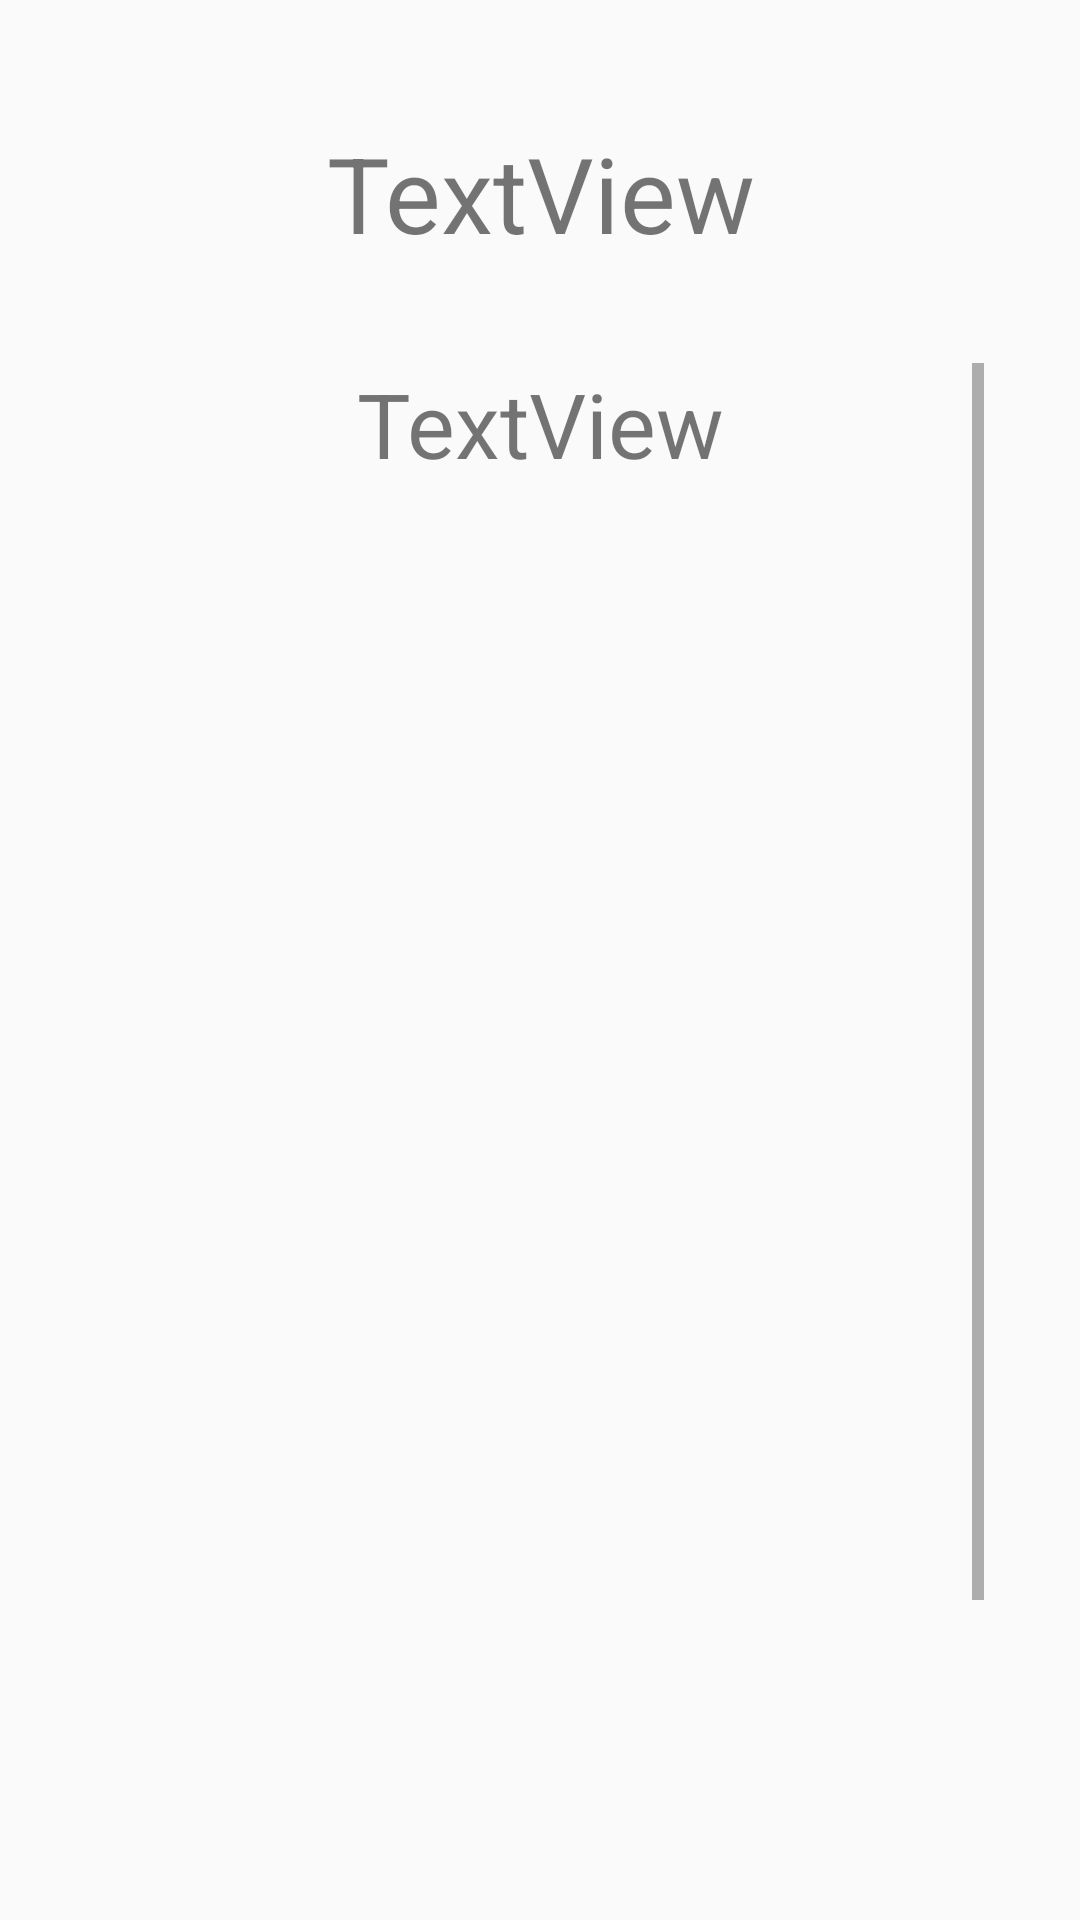

Android layout source for this screen:
<!-- AndroidManifest.xml: application theme AppTheme -->
<!-- res/layout/activity_universal_incorrect.xml -->
<?xml version="1.0" encoding="utf-8"?>

<androidx.constraintlayout.widget.ConstraintLayout xmlns:android="http://schemas.android.com/apk/res/android"
    xmlns:app="http://schemas.android.com/apk/res-auto"
    xmlns:tools="http://schemas.android.com/tools"
    android:layout_width="match_parent"
    android:layout_height="match_parent"
    tools:context=".UniversalIncorrect">

    <TextView
        android:id="@+id/incorrectTitle"
        android:layout_width="341dp"
        android:layout_height="65dp"
        android:layout_marginStart="32dp"
        android:layout_marginLeft="32dp"
        android:layout_marginTop="32dp"
        android:layout_marginEnd="32dp"
        android:layout_marginRight="32dp"
        android:layout_marginBottom="32dp"
        android:gravity="center"
        android:text="TextView"
        android:textSize="35sp"
        app:layout_constraintBottom_toTopOf="@+id/incorrectExplanation"
        app:layout_constraintEnd_toEndOf="parent"
        app:layout_constraintStart_toStartOf="parent"
        app:layout_constraintTop_toTopOf="parent" />

    <ScrollView
        android:layout_width="0dp"
        android:layout_height="0dp"
        android:layout_marginStart="32dp"
        android:layout_marginLeft="32dp"
        android:layout_marginTop="24dp"
        android:layout_marginEnd="32dp"
        android:layout_marginRight="32dp"
        android:layout_marginBottom="32dp"
        app:layout_constraintBottom_toBottomOf="parent"
        app:layout_constraintEnd_toEndOf="parent"
        app:layout_constraintStart_toStartOf="parent"
        app:layout_constraintTop_toBottomOf="@+id/incorrectTitle">

        <LinearLayout
            android:layout_width="match_parent"
            android:layout_height="wrap_content"
            android:orientation="vertical">

            <TextView
                android:id="@+id/incorrectExplanation"
                android:layout_width="match_parent"
                android:layout_height="575dp"
                android:text="TextView"
                android:textSize="30sp"
                android:gravity="center_horizontal"/>
        </LinearLayout>
    </ScrollView>

</androidx.constraintlayout.widget.ConstraintLayout>
<!-- resources referenced by this layout -->
<resources>
  <style name="AppTheme" parent="Theme.AppCompat.Light.DarkActionBar">
          
          <item name="colorPrimary">@color/seconddarkest</item>
          <item name="colorPrimaryDark">@color/darkest</item>
          <item name="colorAccent">@color/colorAccent</item>
      </style>
  <color name="seconddarkest">#112352</color>
  <color name="darkest">#00002a</color>
  <color name="colorAccent">#03DAC5</color>
</resources>
